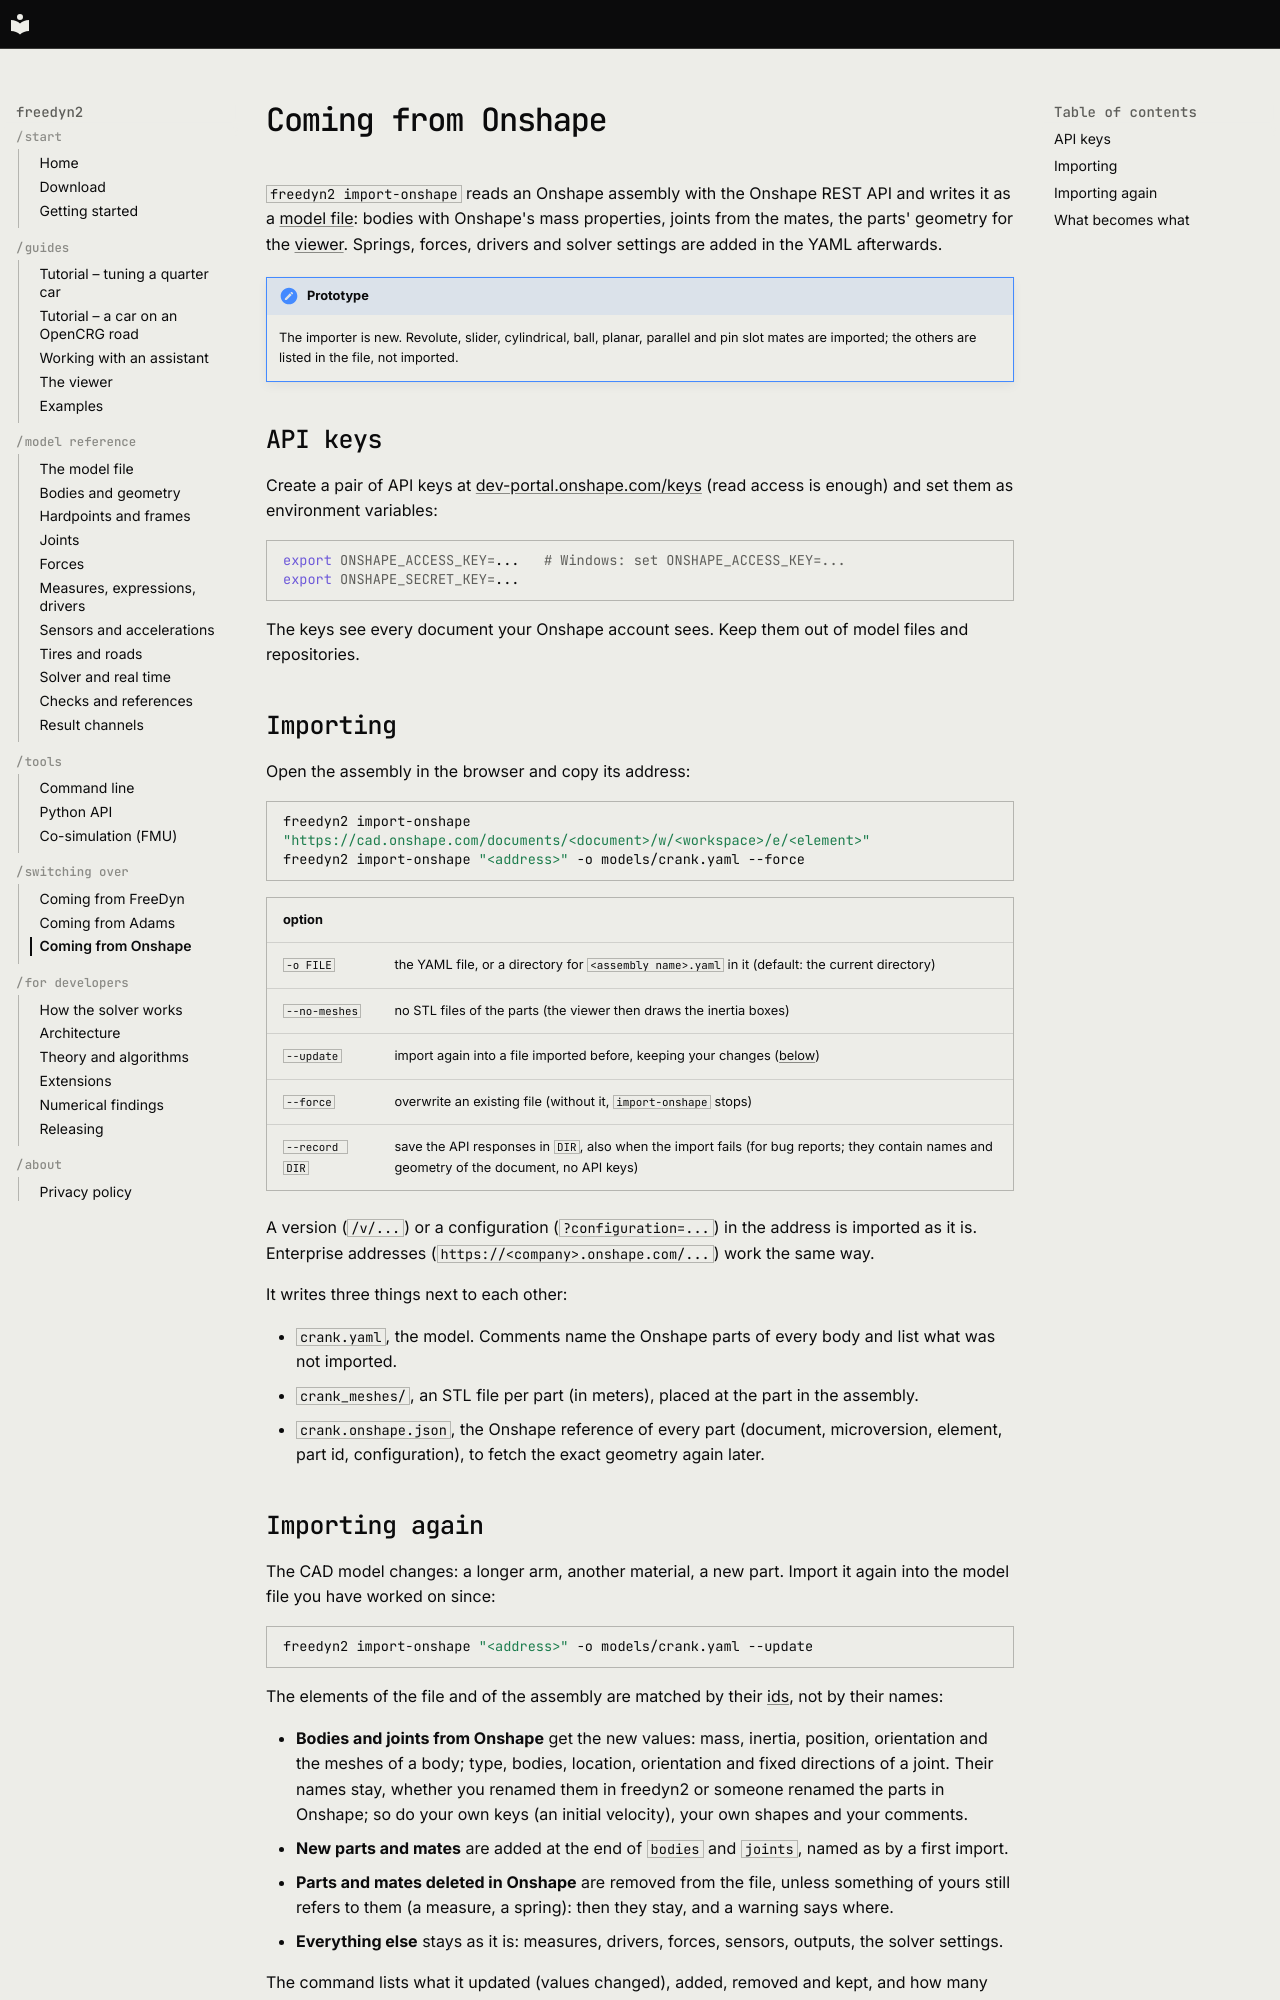

repository: freedyn-org/freedyn2 · page: from-onshape/index.html · generator: mkdocs

# Coming from Onshape

`freedyn2 import-onshape` reads an Onshape assembly with the Onshape REST API and writes it as
a [model file](reference/model-file.md): bodies with Onshape's mass properties, joints from
the mates, the parts' geometry for the [viewer](viewer.md). Springs, forces, drivers and solver
settings are added in the YAML afterwards.

!!! note "Prototype"
    The importer is new. Revolute, slider, cylindrical, ball, planar, parallel and pin slot
    mates are imported; the others are listed in the file, not imported.

## API keys

Create a pair of API keys at [dev-portal.onshape.com/keys](https://dev-portal.onshape.com/keys)
(read access is enough) and set them as environment variables:

```sh
export ONSHAPE_ACCESS_KEY=...   # Windows: set ONSHAPE_ACCESS_KEY=...
export ONSHAPE_SECRET_KEY=...
```

The keys see every document your Onshape account sees. Keep them out of model files and
repositories.

## Importing

Open the assembly in the browser and copy its address:

```sh
freedyn2 import-onshape "https://cad.onshape.com/documents/<document>/w/<workspace>/e/<element>"
freedyn2 import-onshape "<address>" -o models/crank.yaml --force
```

| option | |
|---|---|
| `-o FILE` | the YAML file, or a directory for `<assembly name>.yaml` in it (default: the current directory) |
| `--no-meshes` | no STL files of the parts (the viewer then draws the inertia boxes) |
| `--update` | import again into a file imported before, keeping your changes ([below](#importing-again)) |
| `--force` | overwrite an existing file (without it, `import-onshape` stops) |
| `--record DIR` | save the API responses in `DIR`, also when the import fails (for bug reports; they contain names and geometry of the document, no API keys) |

A version (`/v/...`) or a configuration (`?configuration=...`) in the address is imported as
it is. Enterprise addresses (`https://<company>.onshape.com/...`) work the same way.

It writes three things next to each other:

- `crank.yaml`, the model. Comments name the Onshape parts of every body and list what was not
  imported.
- `crank_meshes/`, an STL file per part (in meters), placed at the part in the assembly.
- `crank.onshape.json`, the Onshape reference of every part (document, microversion, element,
  part id, configuration), to fetch the exact geometry again later.
